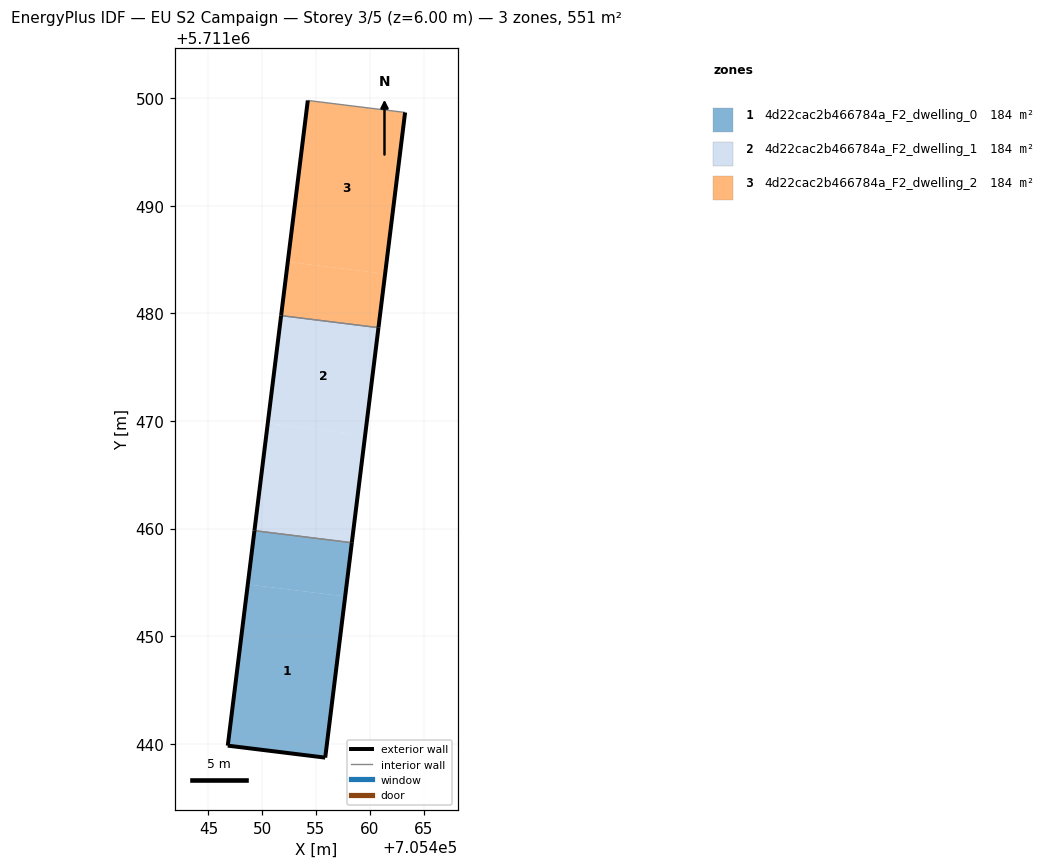
=== STOREY PLAN SPEC (per zone: floor XY polygon, exterior-wall plan segments, windows/doors) ===
zone 1: 4d22cac2b466784a_F2_dwelling_0  (183.7 m²)
  floor: (705455.86, 5711438.71) (705457.71, 5711453.69) (705448.66, 5711454.81) (705446.80, 5711439.82)
  floor: (705457.71, 5711453.69) (705458.33, 5711458.69) (705449.28, 5711459.80) (705448.66, 5711454.81)
  exterior wall: (705458.33, 5711458.68) – (705455.86, 5711438.71)  [20.1 m]
  exterior wall: (705455.86, 5711438.71) – (705446.80, 5711439.82)  [9.1 m]
  exterior wall: (705446.80, 5711439.82) – (705449.28, 5711459.80)  [20.1 m]
  interior walls: 1
zone 2: 4d22cac2b466784a_F2_dwelling_1  (183.7 m²)
  floor: (705458.33, 5711458.69) (705459.57, 5711468.68) (705450.52, 5711469.80) (705449.28, 5711459.80)
  floor: (705459.57, 5711468.68) (705460.81, 5711478.68) (705451.76, 5711479.79) (705450.52, 5711469.80)
  exterior wall: (705460.81, 5711478.67) – (705458.33, 5711458.68)  [20.1 m]
  exterior wall: (705449.28, 5711459.80) – (705451.76, 5711479.79)  [20.1 m]
  interior walls: 2
zone 3: 4d22cac2b466784a_F2_dwelling_2  (183.7 m²)
  floor: (705460.81, 5711478.68) (705461.43, 5711483.67) (705452.38, 5711484.79) (705451.76, 5711479.79)
  floor: (705461.43, 5711483.67) (705463.28, 5711498.68) (705454.24, 5711499.79) (705452.38, 5711484.79)
  exterior wall: (705463.28, 5711498.68) – (705460.81, 5711478.67)  [20.2 m]
  exterior wall: (705451.76, 5711479.79) – (705454.24, 5711499.79)  [20.2 m]
  interior walls: 2

=== DERIVED (storey summary) ===
Building: EU S2 Campaign
Storey: 3 of 5  (floor level z = 6.00 m)
Storey gross floor area: 551.0 m²
Zones on this storey: 3
  - 4d22cac2b466784a_F2_dwelling_0: floor 183.7 m²; exterior wall 49.4 m (148.2 m²); WWR 0.0%
  - 4d22cac2b466784a_F2_dwelling_1: floor 183.7 m²; exterior wall 40.3 m (120.9 m²); WWR 0.0%
  - 4d22cac2b466784a_F2_dwelling_2: floor 183.7 m²; exterior wall 40.3 m (120.9 m²); WWR 0.0%
Zone adjacency (shared interzone walls):
  - 4d22cac2b466784a_F2_dwelling_0 ↔ 4d22cac2b466784a_F2_dwelling_1
  - 4d22cac2b466784a_F2_dwelling_1 ↔ 4d22cac2b466784a_F2_dwelling_2